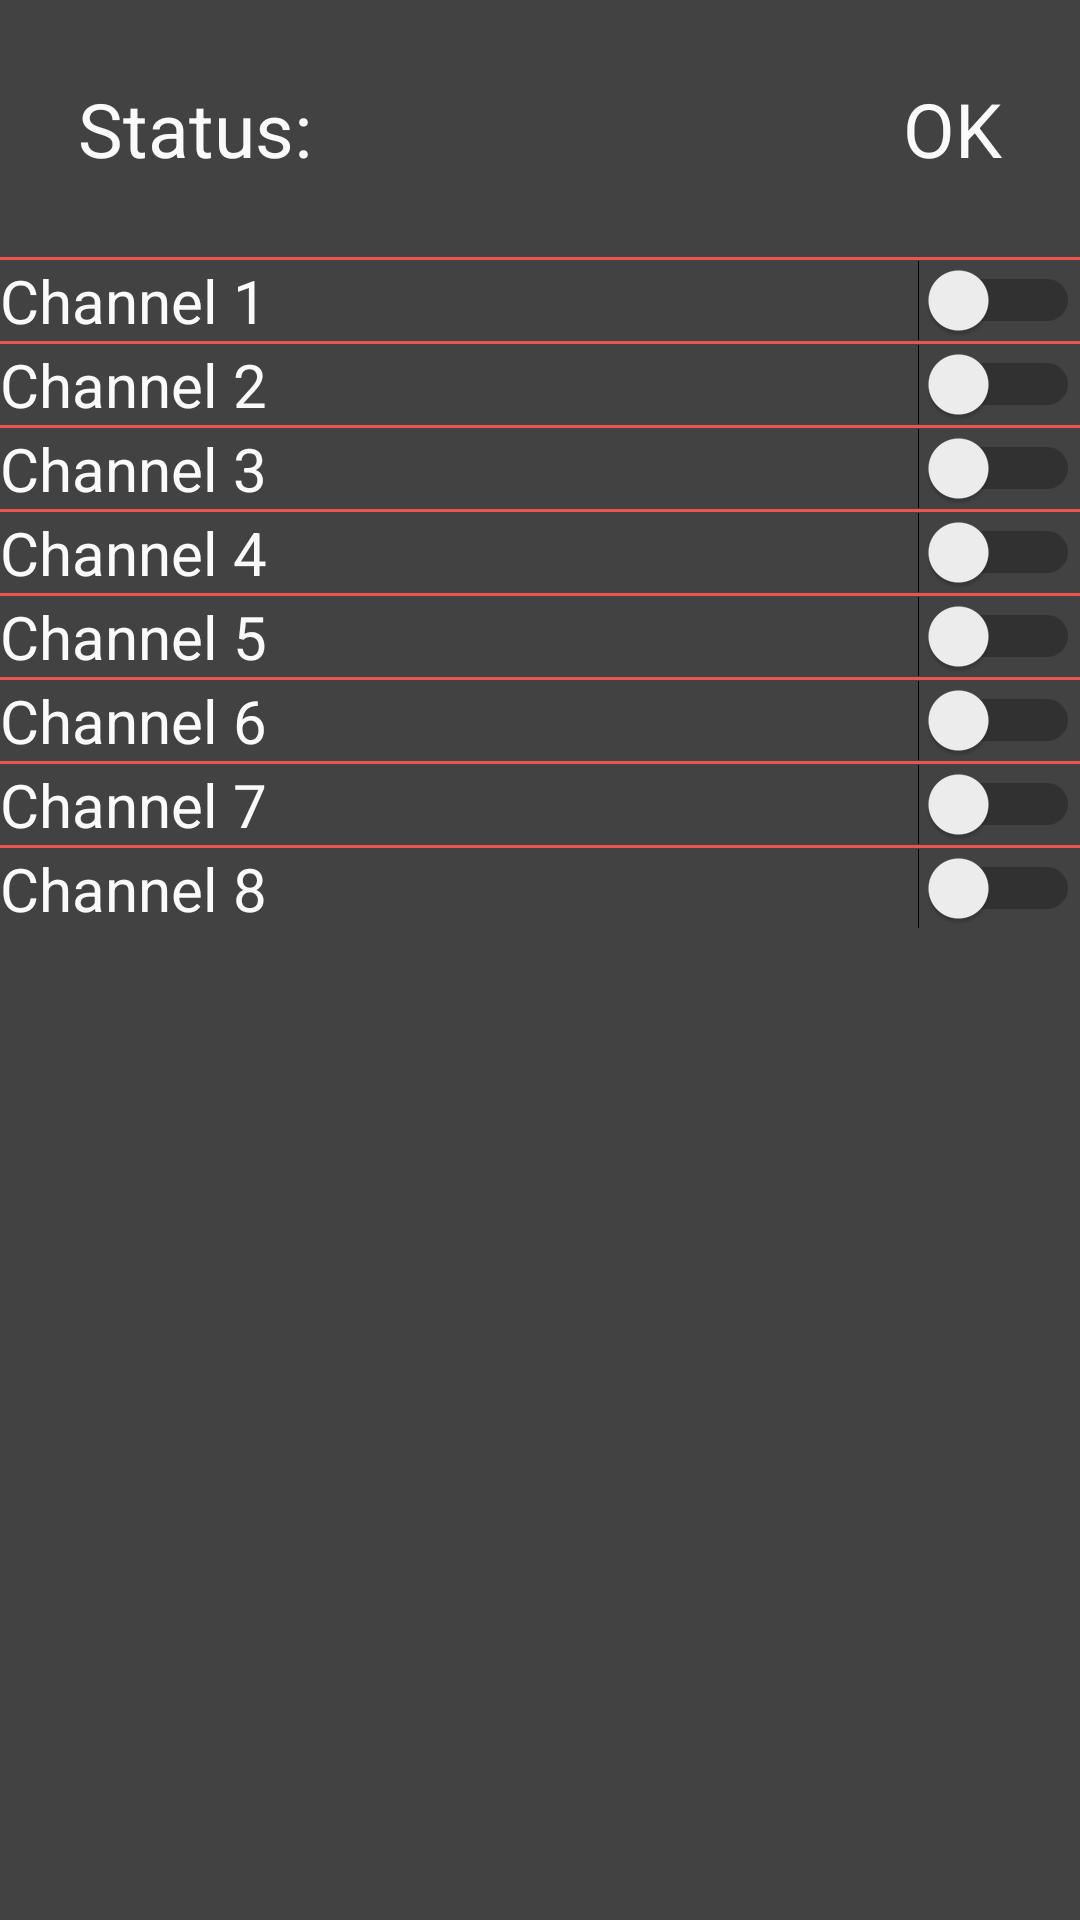

Here is an Android app screen rendered from its layout file. Give the layout XML and the strings, colors and styles it references.
<!-- AndroidManifest.xml: application theme AppThemeDark -->
<!-- res/layout/activity_main.xml -->
<?xml version="1.0" encoding="utf-8"?>
<ScrollView
    xmlns:android="http://schemas.android.com/apk/res/android"
    android:layout_width="match_parent"
    android:layout_height="match_parent">

    <LinearLayout
        android:layout_width="match_parent"
        android:layout_height="wrap_content"
        android:paddingStart="@dimen/activity_horizontal_margin"
        android:paddingEnd="@dimen/activity_horizontal_margin"
        android:orientation="vertical">

        <RelativeLayout
            android:layout_width="match_parent"
            android:layout_height="wrap_content"
            android:orientation="horizontal">

            <TextView
                android:id="@+id/text_status"
                android:layout_width="wrap_content"
                android:layout_height="match_parent"
                android:layout_alignParentStart="true"
                android:paddingStart="26dp"
                android:paddingEnd="26dp"
                android:paddingTop="26dp"
                android:paddingBottom="26dp"
                android:text="Status: "
                android:textSize="25sp"
                android:textColor="@color/colorDarkThemeText" />

            <ProgressBar
                android:id="@+id/progress_bar_status"
                style="@android:style/Widget.Material.Light.ProgressBar.Large"
                android:indeterminate="true"
                android:layout_width="wrap_content"
                android:layout_height="wrap_content"
                android:layout_alignParentEnd="true" />

            <TextView
                android:id="@+id/text_status_mode"
                android:layout_width="wrap_content"
                android:layout_height="match_parent"
                android:layout_alignParentEnd="true"
                android:paddingStart="26dp"
                android:paddingEnd="26dp"
                android:paddingTop="26dp"
                android:paddingBottom="26dp"
                android:text="OK"
                android:textSize="25sp"
                android:textColor="@color/colorDarkThemeText"
                android:layout_alignParentBottom="true" />

        </RelativeLayout>

        <View
            android:layout_width="match_parent"
            android:layout_height="1dp"
            android:background="@color/colorDarkThemeAccent"
            android:backgroundTint="@color/colorDarkThemeAccent"/>

        <Switch
            android:id="@+id/switch1"
            android:layout_width="match_parent"
            android:layout_height="wrap_content"
            android:paddingTop="@dimen/activity_vertical_margin"
            android:paddingBottom="@dimen/activity_vertical_margin"
            android:paddingStart="@dimen/activity_horizontal_margin"
            android:paddingEnd="@dimen/activity_horizontal_margin"
            android:text="Channel 1"
            android:textSize="20sp"
            android:textColor="@color/colorDarkThemeText"/>

        <View
            android:layout_width="match_parent"
            android:layout_height="1dp"
            android:background="@color/colorDarkThemeAccent"
            android:backgroundTint="@color/colorDarkThemeAccent"/>

        <Switch
            android:id="@+id/switch2"
            android:layout_width="match_parent"
            android:layout_height="wrap_content"
            android:paddingTop="@dimen/activity_vertical_margin"
            android:paddingBottom="@dimen/activity_vertical_margin"
            android:paddingStart="@dimen/activity_horizontal_margin"
            android:paddingEnd="@dimen/activity_horizontal_margin"
            android:text="Channel 2"
            android:textSize="20sp"
            android:textColor="@color/colorDarkThemeText"/>

        <View
            android:layout_width="match_parent"
            android:layout_height="1dp"
            android:background="@color/colorDarkThemeAccent"
            android:backgroundTint="@color/colorDarkThemeAccent"/>

        <Switch
            android:id="@+id/switch3"
            android:layout_width="match_parent"
            android:layout_height="wrap_content"
            android:paddingTop="@dimen/activity_vertical_margin"
            android:paddingBottom="@dimen/activity_vertical_margin"
            android:paddingStart="@dimen/activity_horizontal_margin"
            android:paddingEnd="@dimen/activity_horizontal_margin"
            android:text="Channel 3"
            android:textSize="20sp"
            android:textColor="@color/colorDarkThemeText"/>

        <View
            android:layout_width="match_parent"
            android:layout_height="1dp"
            android:background="@color/colorDarkThemeAccent"
            android:backgroundTint="@color/colorDarkThemeAccent"/>

        <Switch
            android:id="@+id/switch4"
            android:layout_width="match_parent"
            android:layout_height="wrap_content"
            android:paddingTop="@dimen/activity_vertical_margin"
            android:paddingBottom="@dimen/activity_vertical_margin"
            android:paddingStart="@dimen/activity_horizontal_margin"
            android:paddingEnd="@dimen/activity_horizontal_margin"
            android:text="Channel 4"
            android:textSize="20sp"
            android:textColor="@color/colorDarkThemeText"/>

        <View
            android:layout_width="match_parent"
            android:layout_height="1dp"
            android:background="@color/colorDarkThemeAccent"
            android:backgroundTint="@color/colorDarkThemeAccent"/>

        <Switch
            android:id="@+id/switch5"
            android:layout_width="match_parent"
            android:layout_height="wrap_content"
            android:paddingTop="@dimen/activity_vertical_margin"
            android:paddingBottom="@dimen/activity_vertical_margin"
            android:paddingStart="@dimen/activity_horizontal_margin"
            android:paddingEnd="@dimen/activity_horizontal_margin"
            android:text="Channel 5"
            android:textSize="20sp"
            android:textColor="@color/colorDarkThemeText"/>

        <View
            android:layout_width="match_parent"
            android:layout_height="1dp"
            android:background="@color/colorDarkThemeAccent"
            android:backgroundTint="@color/colorDarkThemeAccent"/>

        <Switch
            android:id="@+id/switch6"
            android:layout_width="match_parent"
            android:layout_height="wrap_content"
            android:paddingTop="@dimen/activity_vertical_margin"
            android:paddingBottom="@dimen/activity_vertical_margin"
            android:paddingStart="@dimen/activity_horizontal_margin"
            android:paddingEnd="@dimen/activity_horizontal_margin"
            android:text="Channel 6"
            android:textSize="20sp"
            android:textColor="@color/colorDarkThemeText" />

        <View
            android:layout_width="match_parent"
            android:layout_height="1dp"
            android:background="@color/colorDarkThemeAccent"
            android:backgroundTint="@color/colorDarkThemeAccent"/>

        <Switch
            android:id="@+id/switch7"
            android:layout_width="match_parent"
            android:layout_height="wrap_content"
            android:paddingTop="@dimen/activity_vertical_margin"
            android:paddingBottom="@dimen/activity_vertical_margin"
            android:paddingStart="@dimen/activity_horizontal_margin"
            android:paddingEnd="@dimen/activity_horizontal_margin"
            android:text="Channel 7"
            android:textSize="20sp"
            android:textColor="@color/colorDarkThemeText"/>

        <View
            android:layout_width="match_parent"
            android:layout_height="1dp"
            android:background="@color/colorDarkThemeAccent"
            android:backgroundTint="@color/colorDarkThemeAccent"/>

        <Switch
            android:id="@+id/switch8"
            android:layout_width="match_parent"
            android:layout_height="wrap_content"
            android:paddingTop="@dimen/activity_vertical_margin"
            android:paddingBottom="@dimen/activity_vertical_margin"
            android:paddingStart="@dimen/activity_horizontal_margin"
            android:paddingEnd="@dimen/activity_horizontal_margin"
            android:text="Channel 8"
            android:textSize="20sp"
            android:textColor="@color/colorDarkThemeText"/>
    </LinearLayout>
</ScrollView>
<!-- resources referenced by this layout -->
<resources>
  <color name="colorDarkThemeAccent">#EF5350</color>
  <color name="colorDarkThemeText">#FAFAFA</color>
  <style name="AppThemeDark" parent="Theme.AppCompat.Light.DarkActionBar">
          <item name="colorPrimary">@color/colorDarkThemePrimary</item>
          <item name="colorPrimaryDark">@color/colorDarkThemePrimaryDark</item>
          <item name="colorAccent">@color/colorDarkThemeAccent</item>
          <item name="android:text">@color/colorDarkThemeText</item>
          <item name="android:backgroundTint">@color/colorDarkThemeBackground</item>
          <item name="actionMenuTextColor">@color/colorDarkThemeText</item>
  
      </style>
  <color name="colorDarkThemePrimary">#2E7D32</color>
  <color name="colorDarkThemePrimaryDark">#1B5E20</color>
  <color name="colorDarkThemeBackground">#424242</color>
</resources>
